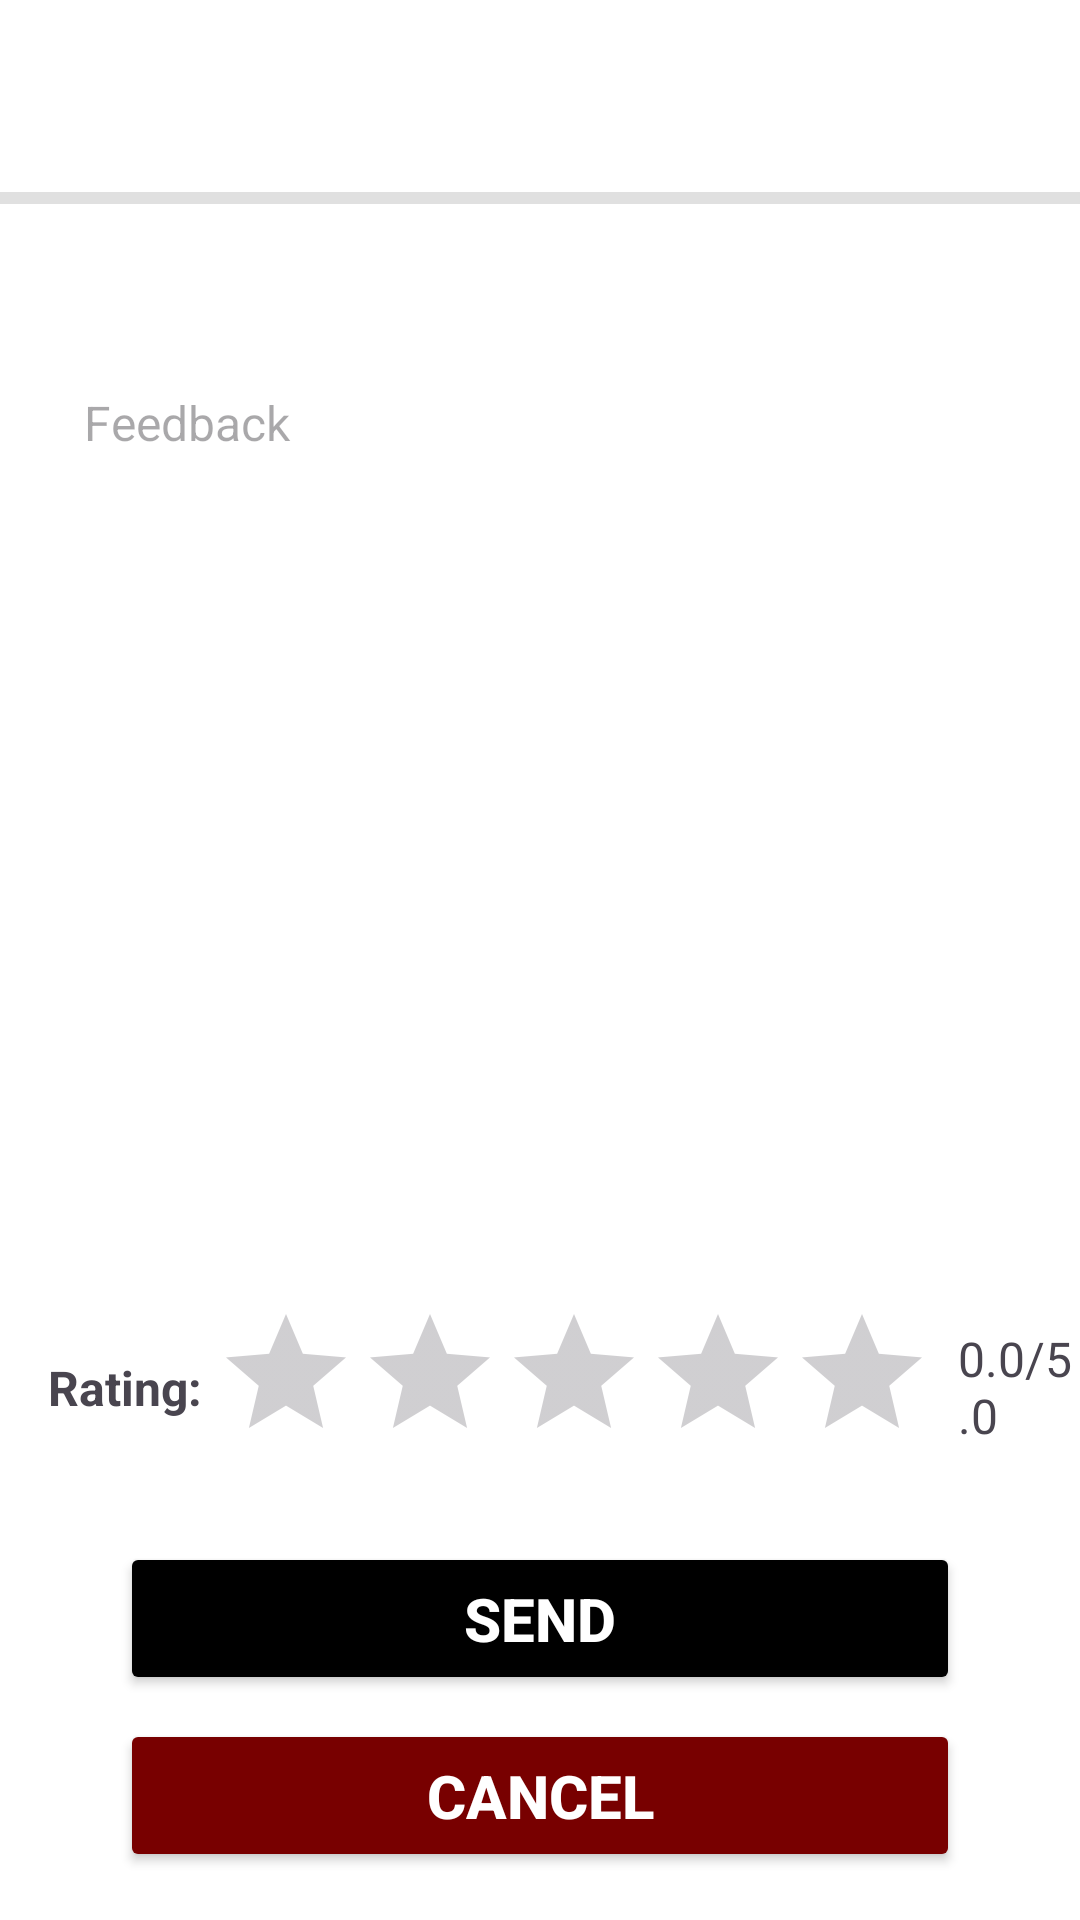

Layout XML and referenced resources for this Android screen:
<!-- AndroidManifest.xml: application theme Theme.NewsApp -->
<!-- res/layout/activity_editor_feedback.xml -->
<?xml version="1.0" encoding="utf-8"?>
<RelativeLayout
    xmlns:android="http://schemas.android.com/apk/res/android"
    xmlns:app="http://schemas.android.com/apk/res-auto"
    xmlns:tools="http://schemas.android.com/tools"
    android:id="@+id/main"
    android:layout_width="match_parent"
    android:layout_height="match_parent"
    android:background="@color/white"
    tools:context=".EditorFeedbackActivity">

    
    <ImageButton
        android:id="@+id/backButton"
        android:layout_width="48dp"
        android:layout_height="48dp"
        android:layout_marginStart="16dp"
        android:layout_marginTop="8dp"
        android:background="?attr/selectableItemBackgroundBorderless"
        android:src="@drawable/back_icon"
        android:contentDescription="@string/back" />

    
    <View
        android:id="@+id/dividerLine"
        android:layout_width="match_parent"
        android:layout_height="4dp"
        android:layout_below="@id/backButton"
        android:layout_marginTop="8dp"
        android:background="#E0E0E0" />

    
    <EditText
        android:id="@+id/feedbackInput"
        android:layout_width="match_parent"
        android:layout_height="300dp"
        android:layout_below="@id/dividerLine"
        android:layout_marginStart="16dp"
        android:layout_marginTop="50dp"
        android:layout_marginEnd="16dp"
        android:background="@drawable/tag_background"
        android:gravity="top"
        android:hint="@string/feedback"
        android:padding="12dp"
        android:textSize="16sp"
        android:inputType="textMultiLine" />

    
    <LinearLayout
        android:id="@+id/ratingSection"
        android:layout_width="wrap_content"
        android:layout_height="wrap_content"
        android:layout_below="@id/feedbackInput"
        android:layout_marginStart="16dp"
        android:layout_marginTop="16dp"
        android:orientation="horizontal"
        android:gravity="center_vertical">

        <TextView
            android:id="@+id/ratingLabel"
            android:layout_width="wrap_content"
            android:layout_height="wrap_content"
            android:text="Rating: "
            android:textSize="16sp"
            android:textStyle="bold" />

        <RatingBar
            android:id="@+id/ratingBar"
            android:layout_width="wrap_content"
            android:layout_height="wrap_content"
            android:numStars="5"
            android:stepSize="1.0"
            android:rating="0.0"
            android:progressTint="@android:color/holo_orange_light"
            android:isIndicator="true" />

        <TextView
            android:id="@+id/ratingValue"
            android:layout_width="wrap_content"
            android:layout_height="wrap_content"
            android:text="0.0/5.0"
            android:textSize="16sp"
            android:layout_marginStart="8dp" />
    </LinearLayout>

    
    <LinearLayout
        android:layout_width="match_parent"
        android:layout_height="wrap_content"
        android:layout_alignParentBottom="true"
        android:orientation="vertical"
        android:padding="16dp">

        
        <Button
            android:id="@+id/sendButton"
            android:layout_width="280dp"
            android:layout_height="wrap_content"
            android:layout_marginBottom="8dp"
            android:layout_gravity="center_horizontal"
            android:textSize="20sp"
            android:textStyle="bold"
            android:backgroundTint="@color/black"
            android:text="@string/send"
            android:padding="12dp"
            android:textColor="@color/white" />

        
        <Button
            android:id="@+id/cancelButton"
            android:layout_width="280dp"
            android:layout_height="wrap_content"
            android:layout_gravity="center_horizontal"
            android:textSize="20sp"
            android:textStyle="bold"
            android:backgroundTint="@color/red"
            android:text="@string/cancel"
            android:padding="12dp"
            android:textColor="@color/white" />

    </LinearLayout>

</RelativeLayout>
<!-- resources referenced by this layout -->
<resources>
  <color name="black">#FF000000</color>
  <color name="red">#780000</color>
  <color name="white">#FFFFFFFF</color>
  <string name="back">Back</string>
  <string name="cancel">Cancel</string>
  <string name="feedback">Feedback</string>
  <string name="send">Send</string>
  <style name="Theme.NewsApp" parent="Base.Theme.NewsApp" />
  <style name="Base.Theme.NewsApp" parent="Theme.Material3.DayNight.NoActionBar">
          
          
      </style>
</resources>
